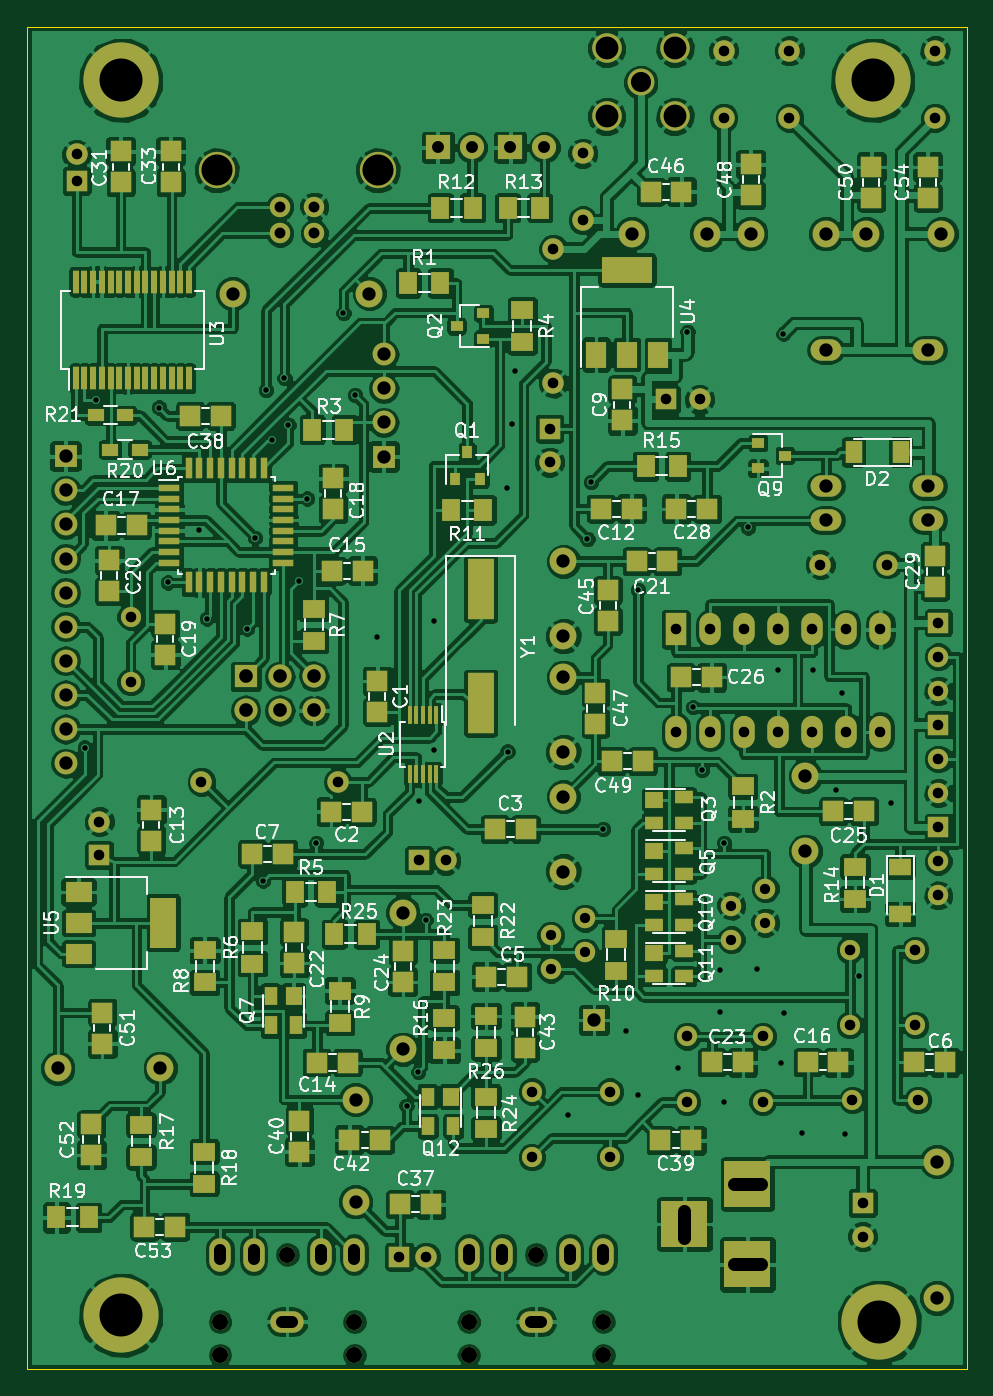
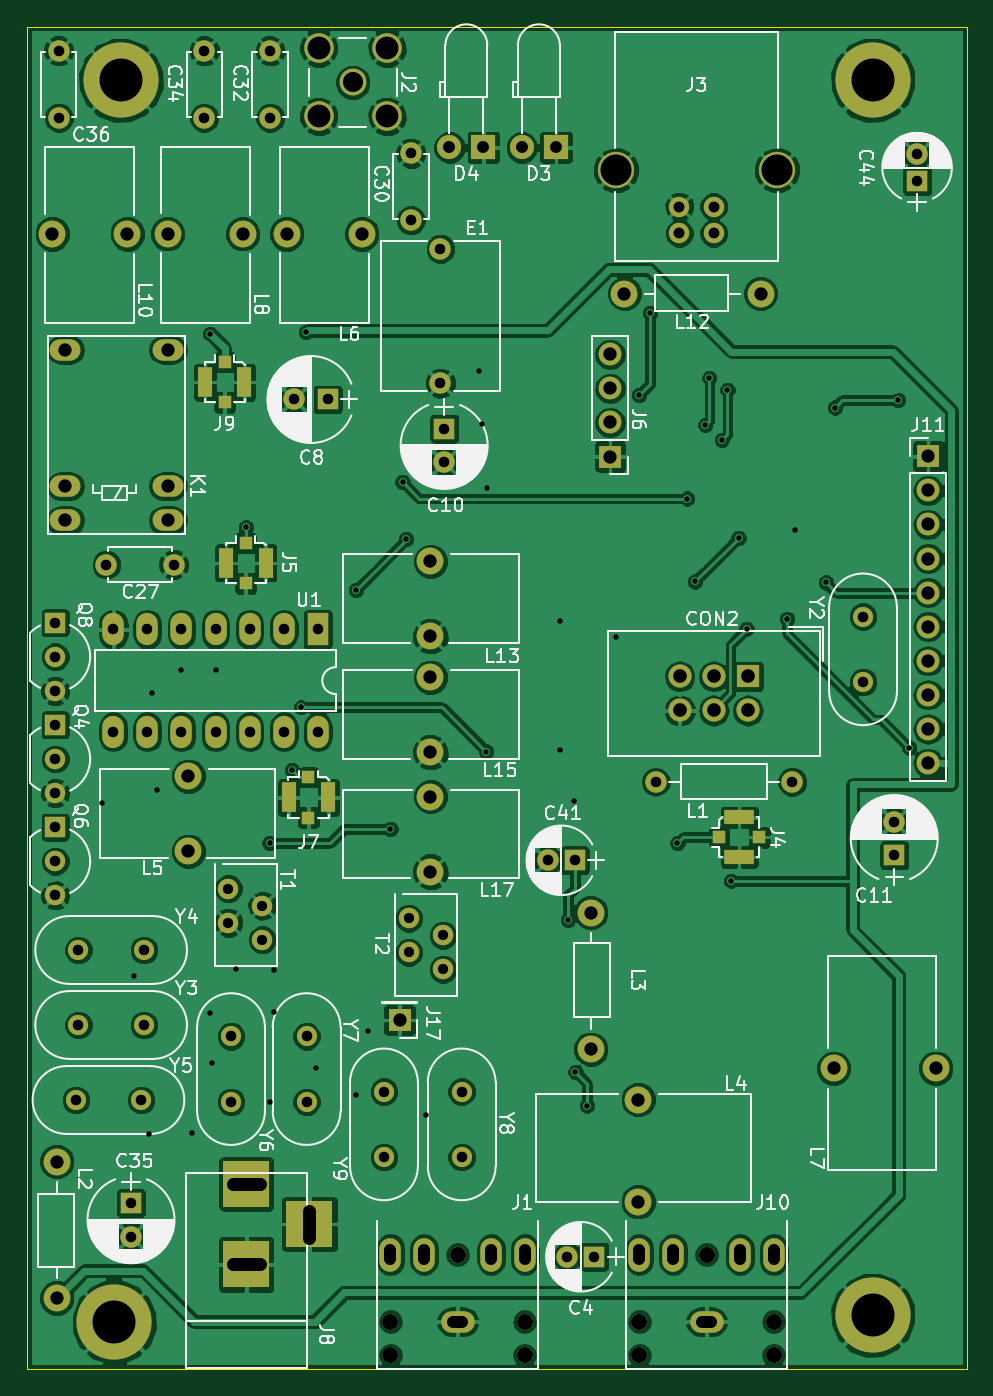
Circuit board: 8 layer files. Board 70.0 x 100.0 mm.
- bottom_copper: LCSDR-B.Cu.gbl (292467 bytes)
- bottom_mask: LCSDR-B.Mask.gbs (6322 bytes)
- bottom_silk: LCSDR-B.SilkS.gbo (103449 bytes)
- outline: LCSDR-Edge.Cuts.gm1 (489 bytes)
- top_copper: LCSDR-F.Cu.gtl (542773 bytes)
- top_mask: LCSDR-F.Mask.gts (13396 bytes)
- top_silk: LCSDR-F.SilkS.gto (92171 bytes)
- drill: LCSDR.drl (4429 bytes)

=== bottom_copper: LCSDR-B.Cu.gbl (292467 bytes, source omitted) ===
=== bottom_mask: LCSDR-B.Mask.gbs ===
G04 #@! TF.FileFunction,Soldermask,Bot*
%FSLAX46Y46*%
G04 Gerber Fmt 4.6, Leading zero omitted, Abs format (unit mm)*
G04 Created by KiCad (PCBNEW 4.0.7) date 09/18/22 11:46:45*
%MOMM*%
%LPD*%
G01*
G04 APERTURE LIST*
%ADD10C,0.100000*%
%ADD11R,1.600000X1.600000*%
%ADD12C,1.600000*%
%ADD13O,2.500000X1.600000*%
%ADD14O,1.200000X1.200000*%
%ADD15O,1.600000X2.500000*%
%ADD16R,2.200000X1.050000*%
%ADD17R,1.000000X1.000000*%
%ADD18R,1.600000X2.400000*%
%ADD19O,1.600000X2.400000*%
%ADD20R,1.700000X1.700000*%
%ADD21O,1.700000X1.700000*%
%ADD22C,5.600000*%
%ADD23C,1.500000*%
%ADD24R,1.727200X1.727200*%
%ADD25O,1.727200X1.727200*%
%ADD26C,2.200000*%
%ADD27C,2.000000*%
%ADD28O,2.300000X1.600000*%
%ADD29O,1.600000X1.600000*%
%ADD30C,1.998980*%
%ADD31C,1.520000*%
%ADD32R,1.520000X1.520000*%
%ADD33R,3.500120X3.500120*%
%ADD34C,2.700000*%
%ADD35R,1.800000X1.800000*%
%ADD36C,1.800000*%
%ADD37R,1.050000X2.200000*%
%ADD38C,1.524000*%
G04 APERTURE END LIST*
D10*
D11*
X147600000Y-87775000D03*
D12*
X150100000Y-87775000D03*
D13*
X137922000Y-156464000D03*
D14*
X137922000Y-151464000D03*
D15*
X142922000Y-151464000D03*
X140422000Y-151464000D03*
X135422000Y-151464000D03*
X132922000Y-151464000D03*
D14*
X142922000Y-156464000D03*
X132922000Y-156464000D03*
X142922000Y-158964000D03*
X132922000Y-158964000D03*
D16*
X116950000Y-118900000D03*
X116950000Y-121850000D03*
D17*
X115450000Y-120375000D03*
X118450000Y-120375000D03*
D18*
X148336000Y-104902000D03*
D19*
X163576000Y-112522000D03*
X150876000Y-104902000D03*
X161036000Y-112522000D03*
X153416000Y-104902000D03*
X158496000Y-112522000D03*
X155956000Y-104902000D03*
X155956000Y-112522000D03*
X158496000Y-104902000D03*
X153416000Y-112522000D03*
X161036000Y-104902000D03*
X150876000Y-112522000D03*
X163576000Y-104902000D03*
X148336000Y-112522000D03*
D11*
X127740000Y-151630000D03*
D12*
X129740000Y-151630000D03*
D20*
X126575000Y-92025000D03*
D21*
X126575000Y-89485000D03*
X126575000Y-86945000D03*
X126575000Y-84405000D03*
D22*
X163500000Y-156500000D03*
X107000000Y-64000000D03*
X163000000Y-64000000D03*
D11*
X138925000Y-89950000D03*
D12*
X138925000Y-92450000D03*
D23*
X107725000Y-108825000D03*
X107725000Y-103945000D03*
D24*
X116300000Y-108400000D03*
D25*
X116300000Y-110940000D03*
X118840000Y-108400000D03*
X118840000Y-110940000D03*
X121380000Y-108400000D03*
X121380000Y-110940000D03*
D26*
X143185000Y-61610000D03*
X143185000Y-66690000D03*
X148265000Y-66690000D03*
X148265000Y-61610000D03*
D27*
X145725000Y-64150000D03*
D13*
X119380000Y-156464000D03*
D14*
X119380000Y-151464000D03*
D15*
X124380000Y-151464000D03*
X121880000Y-151464000D03*
X116880000Y-151464000D03*
X114380000Y-151464000D03*
D14*
X124380000Y-156464000D03*
X114380000Y-156464000D03*
X124380000Y-158964000D03*
X114380000Y-158964000D03*
D28*
X159512000Y-84074000D03*
X159512000Y-94234000D03*
X167132000Y-84074000D03*
X167132000Y-94234000D03*
X159512000Y-96774000D03*
X167132000Y-96774000D03*
D12*
X113000000Y-116250000D03*
D29*
X123160000Y-116250000D03*
D30*
X167775000Y-154701260D03*
X167775000Y-144541260D03*
X157988000Y-121412000D03*
X157988000Y-115824000D03*
D31*
X167894000Y-122174000D03*
X167894000Y-124714000D03*
D32*
X167894000Y-119634000D03*
D31*
X167894000Y-106934000D03*
X167894000Y-109474000D03*
D32*
X167894000Y-104394000D03*
D33*
X153670000Y-146199860D03*
X153670000Y-152199340D03*
X148971000Y-149199600D03*
D11*
X103700000Y-71500000D03*
D12*
X103700000Y-69500000D03*
D30*
X125501260Y-79900000D03*
X115341260Y-79900000D03*
D31*
X118860000Y-75400000D03*
X121400000Y-75400000D03*
X121400000Y-73400000D03*
X118860000Y-73400000D03*
D34*
X114130000Y-70700000D03*
X126130000Y-70700000D03*
D11*
X162250000Y-147625000D03*
D12*
X162250000Y-150125000D03*
D11*
X105400000Y-121725000D03*
D12*
X105400000Y-119225000D03*
D31*
X167894000Y-114554000D03*
X167894000Y-117094000D03*
D32*
X167894000Y-112014000D03*
D12*
X141400000Y-74425000D03*
X141400000Y-69425000D03*
X151892000Y-66802000D03*
X151892000Y-61802000D03*
X156800000Y-66800000D03*
X156800000Y-61800000D03*
X167640000Y-66802000D03*
X167640000Y-61802000D03*
X139200000Y-86550000D03*
X139200000Y-76550000D03*
D35*
X130600000Y-69000000D03*
D36*
X133140000Y-69000000D03*
D37*
X152225000Y-99950000D03*
X155175000Y-99950000D03*
D17*
X153700000Y-101450000D03*
X153700000Y-98450000D03*
D37*
X147555000Y-117420000D03*
X150505000Y-117420000D03*
D17*
X149030000Y-118920000D03*
X149030000Y-115920000D03*
D12*
X164084000Y-100076000D03*
X159084000Y-100076000D03*
D35*
X136000000Y-69000000D03*
D36*
X138540000Y-69000000D03*
D30*
X139954000Y-108458000D03*
X139954000Y-114046000D03*
X139954000Y-117348000D03*
X139954000Y-122936000D03*
X139954000Y-99822000D03*
X139954000Y-105410000D03*
X145058000Y-75446000D03*
X150646000Y-75446000D03*
X153924000Y-75438000D03*
X159512000Y-75438000D03*
X162533000Y-75446000D03*
X168121000Y-75446000D03*
D11*
X129200000Y-122100000D03*
D12*
X131200000Y-122100000D03*
D23*
X161290000Y-134366000D03*
X166170000Y-134366000D03*
X161290000Y-128778000D03*
X166170000Y-128778000D03*
X166370000Y-139954000D03*
X161490000Y-139954000D03*
X154800000Y-140090000D03*
X154800000Y-135210000D03*
X149170000Y-135210000D03*
X149170000Y-140090000D03*
X137620000Y-144210000D03*
X137620000Y-139330000D03*
X143410000Y-144210000D03*
X143410000Y-139330000D03*
D38*
X152460000Y-128010000D03*
X155000000Y-126740000D03*
X152460000Y-125470000D03*
X155000000Y-124200000D03*
X139020000Y-130230000D03*
X141560000Y-128960000D03*
X139020000Y-127690000D03*
X141560000Y-126420000D03*
D22*
X107000000Y-156000000D03*
D30*
X128000000Y-125998740D03*
X128000000Y-136158740D03*
D37*
X153800000Y-86475000D03*
X156750000Y-86475000D03*
D17*
X155275000Y-87975000D03*
X155275000Y-84975000D03*
D30*
X124480000Y-147540000D03*
X124480000Y-139920000D03*
X102300000Y-137580000D03*
X109920000Y-137580000D03*
D20*
X102875000Y-92000000D03*
D21*
X102875000Y-94540000D03*
X102875000Y-97080000D03*
X102875000Y-99620000D03*
X102875000Y-102160000D03*
X102875000Y-104700000D03*
X102875000Y-107240000D03*
X102875000Y-109780000D03*
X102875000Y-112320000D03*
X102875000Y-114860000D03*
D20*
X142250000Y-134000000D03*
M02*

=== bottom_silk: LCSDR-B.SilkS.gbo (103449 bytes, source omitted) ===
=== outline: LCSDR-Edge.Cuts.gm1 ===
G04 #@! TF.FileFunction,Profile,NP*
%FSLAX46Y46*%
G04 Gerber Fmt 4.6, Leading zero omitted, Abs format (unit mm)*
G04 Created by KiCad (PCBNEW 4.0.7) date 09/18/22 11:46:45*
%MOMM*%
%LPD*%
G01*
G04 APERTURE LIST*
%ADD10C,0.100000*%
G04 APERTURE END LIST*
D10*
X170000000Y-60000000D02*
X170000000Y-160000000D01*
X100000000Y-60000000D02*
X170000000Y-60000000D01*
X100000000Y-160000000D02*
X100000000Y-60000000D01*
X170000000Y-160000000D02*
X100000000Y-160000000D01*
M02*

=== top_copper: LCSDR-F.Cu.gtl (542773 bytes, source omitted) ===
=== top_mask: LCSDR-F.Mask.gts (13396 bytes, source omitted) ===
=== top_silk: LCSDR-F.SilkS.gto (92171 bytes, source omitted) ===
=== drill: LCSDR.drl ===
M48
;DRILL file {KiCad 4.0.7} date 09/18/22 11:46:49
;FORMAT={-:-/ absolute / inch / decimal}
FMAT,2
INCH,TZ
T1C0.016
T2C0.030
T3C0.031
T4C0.032
T5C0.035
T6C0.039
T7C0.039
T8C0.040
T9C0.047
T10C0.059
T11C0.067
T12C0.091
T13C0.126
%
G90
G05
M72
T1
X4.1063Y-4.4764
X4.1388Y-3.4577
X4.3238Y-3.4793
X4.35Y-3.9921
X4.4409Y-3.8386
X4.4646Y-4.0984
X4.5827Y-4.128
X4.6063Y-3.8612
X4.6287Y-4.8669
X4.6388Y-3.4272
X4.6555Y-3.5738
X4.6919Y-3.3927
X4.7037Y-3.5305
X4.7343Y-3.9892
X4.7579Y-3.7461
X4.7854Y-4.7559
X4.8652Y-3.2028
X4.8986Y-3.4429
X4.9646Y-4.1535
X5.0502Y-5.5266
X5.0846Y-5.4272
X5.0876Y-4.6339
X5.1063Y-4.9823
X5.1299Y-4.1063
X5.1309Y-4.4823
X5.3435Y-3.7146
X5.3465Y-4.4882
X5.3583Y-3.5276
X5.3681Y-3.372
X5.5236Y-5.5551
X5.5807Y-3.8652
X5.5915Y-3.6978
X5.627Y-4.7156
X5.6929Y-5.3071
X5.7283Y-4.0148
X5.7283Y-5.4961
X5.8465Y-5.4173
X5.874Y-3.2579
X5.8898Y-4.3583
X5.9163Y-4.5423
X5.9685Y-5.1299
X5.9685Y-5.252
X5.9803Y-5.5157
X5.9813Y-4.7569
X6.0512Y-3.8307
X6.0787Y-5.126
X6.1388Y-4.25
X6.1496Y-5.4016
X6.1555Y-3.2628
X6.1575Y-5.2559
X6.2087Y-5.6063
X6.2421Y-4.25
X6.311Y-4.6014
X6.3258Y-4.3159
X6.3346Y-5.6102
X6.378Y-5.1476
X6.4715Y-4.6378
T2
X5.4732Y-5.0272
X5.4732Y-5.1272
X5.5732Y-4.9772
X5.5732Y-5.0772
X6.0024Y-4.9398
X6.0024Y-5.0398
X6.1024Y-4.8898
X6.1024Y-4.9898
T3
X4.0827Y-2.7362
X4.0827Y-2.815
X4.1496Y-4.6939
X4.1496Y-4.7923
X4.2411Y-4.0923
X4.2411Y-4.2844
X4.4488Y-4.5768
X4.8488Y-4.5768
X5.0291Y-5.9697
X5.0866Y-4.8071
X5.1079Y-5.9697
X5.1654Y-4.8071
X5.4181Y-5.4854
X5.4181Y-5.6776
X5.4695Y-3.5413
X5.4695Y-3.6398
X5.4803Y-3.0138
X5.4803Y-3.4075
X5.5669Y-2.7333
X5.5669Y-2.9301
X5.6461Y-5.4854
X5.6461Y-5.6776
X5.811Y-3.4557
X5.84Y-4.13
X5.84Y-4.43
X5.8728Y-5.3232
X5.8728Y-5.5154
X5.9094Y-3.4557
X5.94Y-4.13
X5.94Y-4.43
X5.98Y-2.4331
X5.98Y-2.63
X6.04Y-4.13
X6.04Y-4.43
X6.0945Y-5.3232
X6.0945Y-5.5154
X6.14Y-4.13
X6.14Y-4.43
X6.1732Y-2.4331
X6.1732Y-2.6299
X6.24Y-4.13
X6.24Y-4.43
X6.2631Y-3.94
X6.34Y-4.13
X6.34Y-4.43
X6.35Y-5.07
X6.35Y-5.29
X6.3579Y-5.51
X6.3878Y-5.812
X6.3878Y-5.9104
X6.44Y-4.13
X6.44Y-4.43
X6.46Y-3.94
X6.5421Y-5.07
X6.5421Y-5.29
X6.55Y-5.51
X6.6Y-2.4331
X6.6Y-2.63
X6.61Y-4.11
X6.61Y-4.21
X6.61Y-4.31
X6.61Y-4.41
X6.61Y-4.51
X6.61Y-4.61
X6.61Y-4.71
X6.61Y-4.81
X6.61Y-4.91
T4
X4.6795Y-2.8898
X4.6795Y-2.9685
X4.7795Y-2.8898
X4.7795Y-2.9685
T5
X5.1417Y-2.7165
X5.2417Y-2.7165
X5.3543Y-2.7165
X5.4543Y-2.7165
T6
X4.0502Y-3.622
X4.0502Y-3.722
X4.0502Y-3.822
X4.0502Y-3.922
X4.0502Y-4.022
X4.0502Y-4.122
X4.0502Y-4.222
X4.0502Y-4.322
X4.0502Y-4.422
X4.0502Y-4.522
X4.9833Y-3.323
X4.9833Y-3.423
X4.9833Y-3.523
X4.9833Y-3.623
X5.6004Y-5.2756
X6.28Y-3.31
X6.28Y-3.71
X6.28Y-3.81
X6.58Y-3.31
X6.58Y-3.71
X6.58Y-3.81
T7
X4.0276Y-5.4165
X4.3276Y-5.4165
X4.541Y-3.1457
X4.9008Y-5.5087
X4.9008Y-5.8087
X4.941Y-3.1457
X5.0394Y-4.9606
X5.0394Y-5.3606
X5.51Y-3.93
X5.51Y-4.15
X5.51Y-4.27
X5.51Y-4.49
X5.51Y-4.62
X5.51Y-4.84
X5.7109Y-2.9703
X5.9309Y-2.9703
X6.06Y-2.97
X6.22Y-4.56
X6.22Y-4.78
X6.28Y-2.97
X6.3989Y-2.9703
X6.6053Y-5.6906
X6.6053Y-6.0906
X6.6189Y-2.9703
T8
X4.5787Y-4.2677
X4.5787Y-4.3677
X4.6787Y-4.2677
X4.6787Y-4.3677
X4.7787Y-4.2677
X4.7787Y-4.3677
T10
X5.7372Y-2.5256
T11
X5.6372Y-2.4256
X5.6372Y-2.6256
X5.8372Y-2.4256
X5.8372Y-2.6256
T12
X4.4933Y-2.7835
X4.9657Y-2.7835
T13
X4.2126Y-2.5197
X4.2126Y-6.1417
X6.4173Y-2.5197
X6.437Y-6.1614
T5
X4.5031Y-5.9494G85X4.5031Y-5.9769
G05
X4.6016Y-5.9494G85X4.6016Y-5.9769
G05
X4.6862Y-6.16G85X4.7138Y-6.16
G05
X4.7984Y-5.9494G85X4.7984Y-5.9769
G05
X4.8969Y-5.9494G85X4.8969Y-5.9769
G05
X5.2331Y-5.9494G85X5.2331Y-5.9769
G05
X5.3316Y-5.9494G85X5.3316Y-5.9769
G05
X5.4162Y-6.16G85X5.4438Y-6.16
G05
X5.5284Y-5.9494G85X5.5284Y-5.9769
G05
X5.6269Y-5.9494G85X5.6269Y-5.9769
G05
T7
X5.865Y-5.9133G85X5.865Y-5.8346
G05
X6.0107Y-5.7559G85X6.0893Y-5.7559
G05
X6.0107Y-5.9921G85X6.0893Y-5.9921
G05
T9
X4.5031Y-6.16G85X4.5031Y-6.16
G05
X4.5031Y-6.2584G85X4.5031Y-6.2584
G05
X4.7Y-5.9631G85X4.7Y-5.9631
G05
X4.8969Y-6.16G85X4.8969Y-6.16
G05
X4.8969Y-6.2584G85X4.8969Y-6.2584
G05
X5.2331Y-6.16G85X5.2331Y-6.16
G05
X5.2331Y-6.2584G85X5.2331Y-6.2584
G05
X5.43Y-5.9631G85X5.43Y-5.9631
G05
X5.6269Y-6.16G85X5.6269Y-6.16
G05
X5.6269Y-6.2584G85X5.6269Y-6.2584
G05
T0
M30

